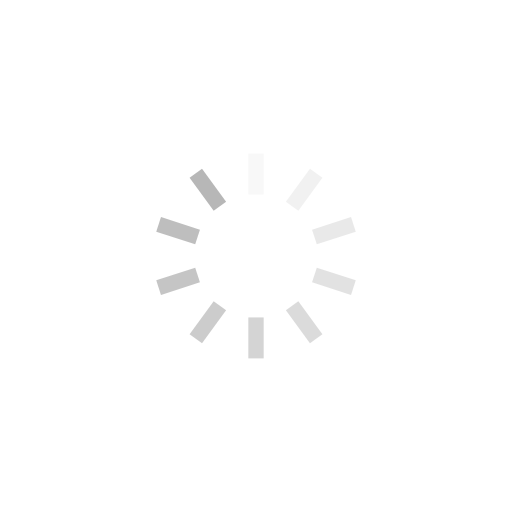
t = 0.00 s
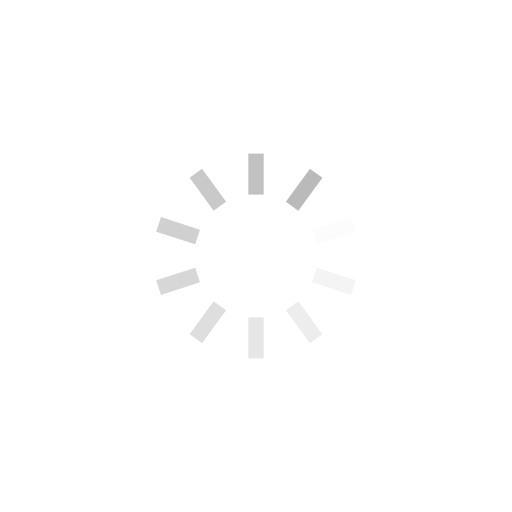
t = 0.50 s
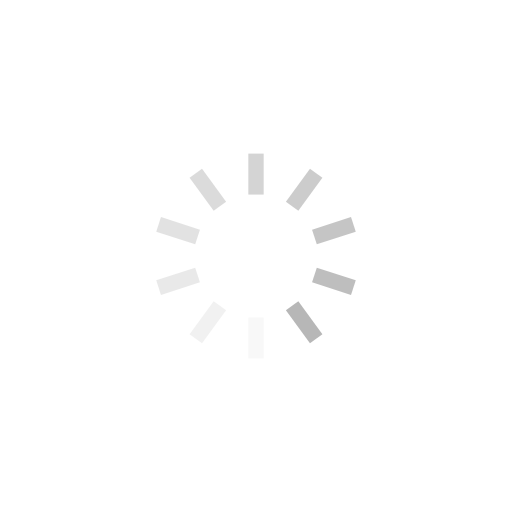
t = 1.00 s
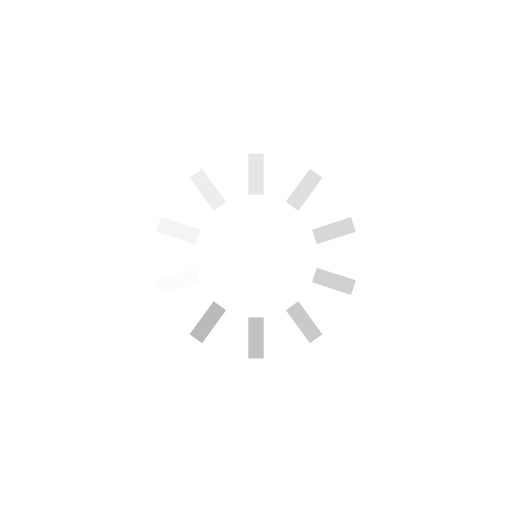
t = 1.50 s

The animated SVG that drew these frames (rendered in a browser with its animation timeline set to each time). Animation: 10 SMIL elements (animate=10); one cycle of 2.00 s, repeats indefinitely.

<?xml version="1.0" encoding="utf-8"?>
<svg xmlns="http://www.w3.org/2000/svg" xmlns:xlink="http://www.w3.org/1999/xlink" style="margin: auto; background: transparent; display: block;" width="200px" height="200px" viewBox="0 0 100 100" preserveAspectRatio="xMidYMid">
<g transform="rotate(0 50 50)">
  <rect x="48.5" y="30" rx="0" ry="0" width="3" height="8" fill="#b7b7b7">
    <animate attributeName="opacity" values="1;0" keyTimes="0;1" dur="2s" begin="-1.8s" repeatCount="indefinite"></animate>
  </rect>
</g><g transform="rotate(36 50 50)">
  <rect x="48.5" y="30" rx="0" ry="0" width="3" height="8" fill="#b7b7b7">
    <animate attributeName="opacity" values="1;0" keyTimes="0;1" dur="2s" begin="-1.6s" repeatCount="indefinite"></animate>
  </rect>
</g><g transform="rotate(72 50 50)">
  <rect x="48.5" y="30" rx="0" ry="0" width="3" height="8" fill="#b7b7b7">
    <animate attributeName="opacity" values="1;0" keyTimes="0;1" dur="2s" begin="-1.4s" repeatCount="indefinite"></animate>
  </rect>
</g><g transform="rotate(108 50 50)">
  <rect x="48.5" y="30" rx="0" ry="0" width="3" height="8" fill="#b7b7b7">
    <animate attributeName="opacity" values="1;0" keyTimes="0;1" dur="2s" begin="-1.2s" repeatCount="indefinite"></animate>
  </rect>
</g><g transform="rotate(144 50 50)">
  <rect x="48.5" y="30" rx="0" ry="0" width="3" height="8" fill="#b7b7b7">
    <animate attributeName="opacity" values="1;0" keyTimes="0;1" dur="2s" begin="-1s" repeatCount="indefinite"></animate>
  </rect>
</g><g transform="rotate(180 50 50)">
  <rect x="48.5" y="30" rx="0" ry="0" width="3" height="8" fill="#b7b7b7">
    <animate attributeName="opacity" values="1;0" keyTimes="0;1" dur="2s" begin="-0.8s" repeatCount="indefinite"></animate>
  </rect>
</g><g transform="rotate(216 50 50)">
  <rect x="48.5" y="30" rx="0" ry="0" width="3" height="8" fill="#b7b7b7">
    <animate attributeName="opacity" values="1;0" keyTimes="0;1" dur="2s" begin="-0.6s" repeatCount="indefinite"></animate>
  </rect>
</g><g transform="rotate(252 50 50)">
  <rect x="48.5" y="30" rx="0" ry="0" width="3" height="8" fill="#b7b7b7">
    <animate attributeName="opacity" values="1;0" keyTimes="0;1" dur="2s" begin="-0.4s" repeatCount="indefinite"></animate>
  </rect>
</g><g transform="rotate(288 50 50)">
  <rect x="48.5" y="30" rx="0" ry="0" width="3" height="8" fill="#b7b7b7">
    <animate attributeName="opacity" values="1;0" keyTimes="0;1" dur="2s" begin="-0.2s" repeatCount="indefinite"></animate>
  </rect>
</g><g transform="rotate(324 50 50)">
  <rect x="48.5" y="30" rx="0" ry="0" width="3" height="8" fill="#b7b7b7">
    <animate attributeName="opacity" values="1;0" keyTimes="0;1" dur="2s" begin="0s" repeatCount="indefinite"></animate>
  </rect>
</g>
</svg>
